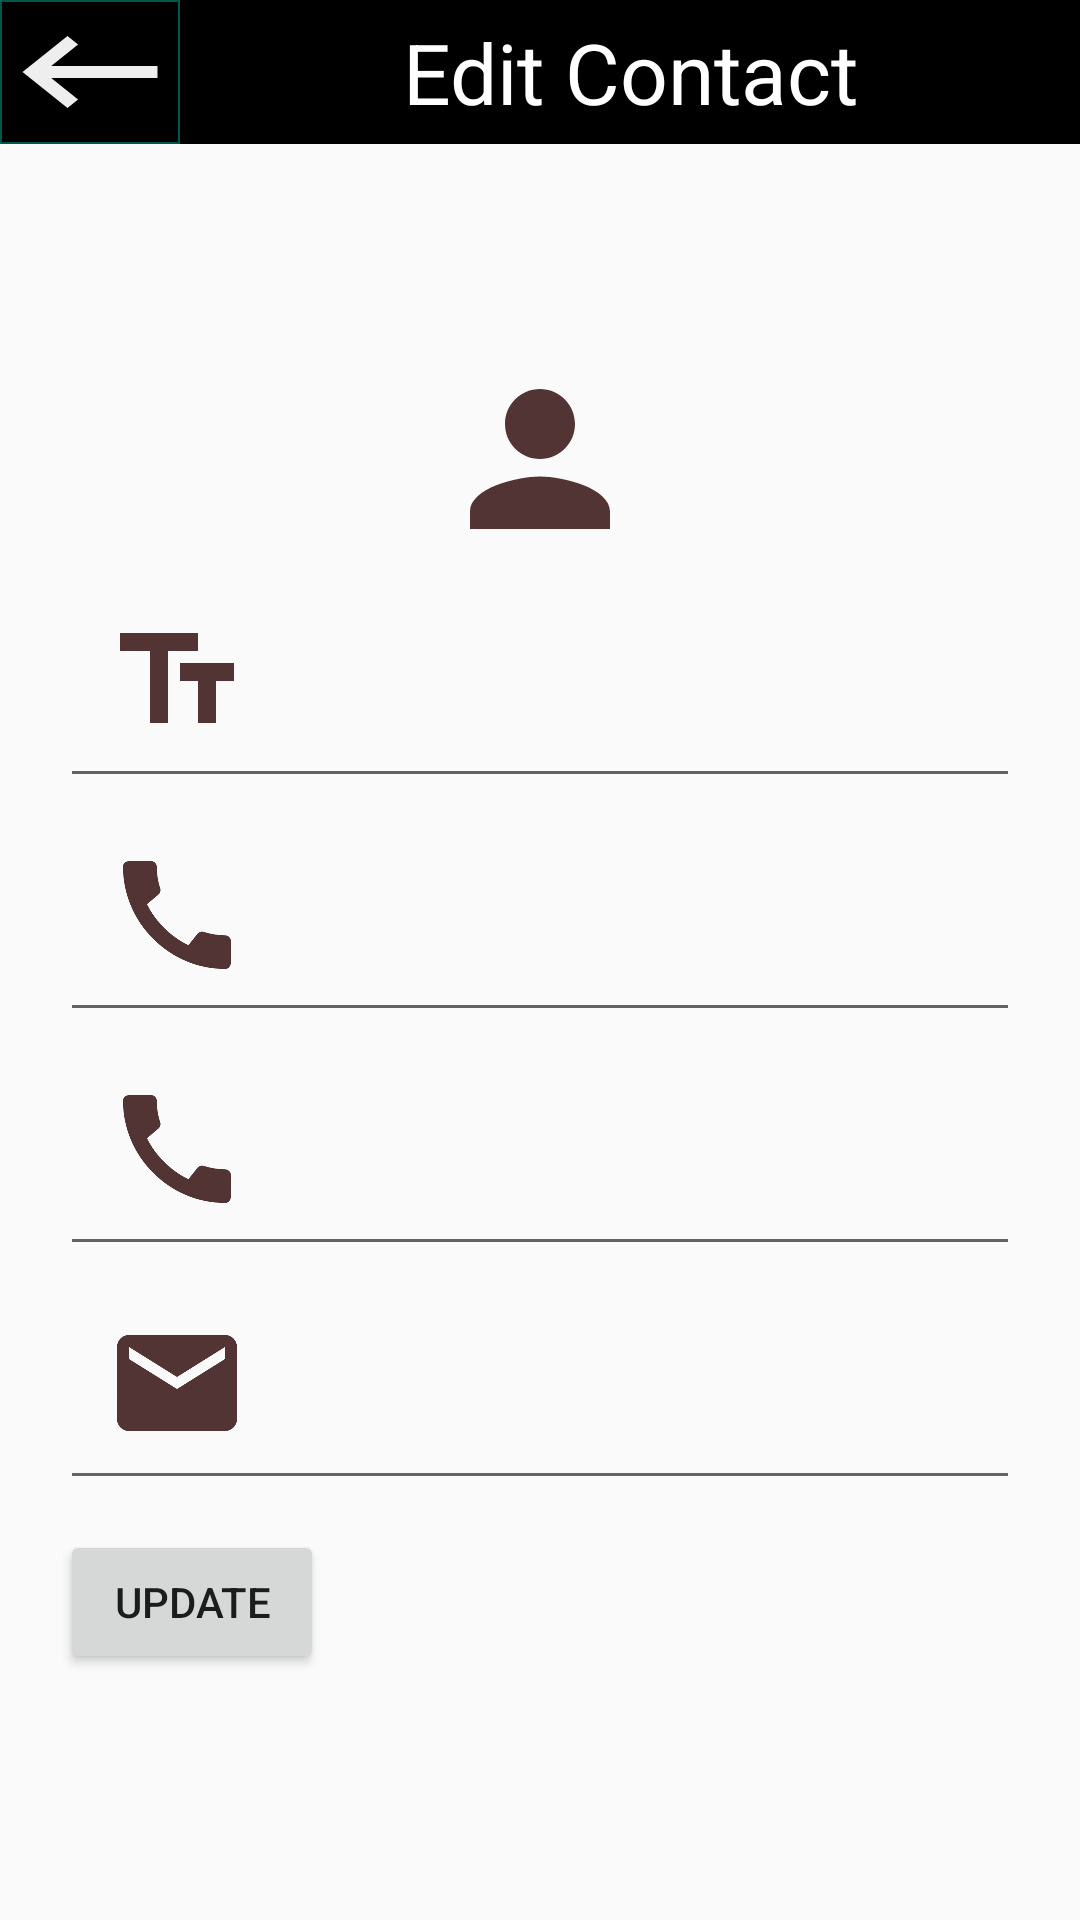

Layout XML and referenced resources for this Android screen:
<!-- AndroidManifest.xml: application theme Theme.Contact -->
<!-- res/layout/fragment_edit_exixting_contact_screen.xml -->
<?xml version="1.0" encoding="utf-8"?>
<LinearLayout xmlns:android="http://schemas.android.com/apk/res/android"
    xmlns:tools="http://schemas.android.com/tools"
    android:layout_width="match_parent"
    android:layout_height="match_parent"
    android:orientation="vertical"
    tools:context=".EditExixtingContactScreen">

    

   <LinearLayout
       android:layout_width="match_parent"
       android:layout_height="48dp"
       android:orientation="horizontal">


       <ImageButton
           android:id="@+id/toolbar"
           android:layout_width="0dp"
           android:layout_height="48dp"
           android:background="@drawable/back_button"
           android:layout_weight="1"/>

       <TextView android:layout_weight="5"
        android:layout_width="0dp"
        android:layout_height="48dp"
        android:background="@color/black"
        android:textSize="28sp"
        android:gravity="center"
        android:text="@string/edit_contact"
        android:textColor="@color/white"/>
   </LinearLayout>
    <ScrollView
        android:layout_width="match_parent"
        android:layout_height="wrap_content">

        <LinearLayout
            android:layout_width="match_parent"
            android:layout_height="wrap_content"
            android:padding="20dp"
            android:orientation="vertical">

            <ImageView

                android:layout_marginTop="50dp"
                android:layout_width="match_parent"
                android:layout_height="wrap_content"
                android:minHeight="70dp"
                android:layout_gravity="center"
                android:contentDescription="@string/contact_image"
                android:src="@drawable/ic_baseline_person_24"
            />
            <EditText
                android:id="@+id/name2"
                android:layout_width="match_parent"
                android:layout_height="wrap_content"
                android:drawableStart="@drawable/ic_baseline_text_fields_24"
                android:minHeight="48dp"
                android:inputType="text"
                android:textSize="24sp"
                android:autofillHints="name"
                android:textColor="#71AA2F"
                android:labelFor="@id/name2"
                android:padding="15dp"/>

            <EditText
                android:id="@+id/phone2"
                android:layout_width="match_parent"
                android:layout_height="wrap_content"
                android:drawableStart="@drawable/ic_baseline_call_24"
                android:minHeight="48dp"
                android:inputType="phone|number"
                android:textSize="24sp"
                android:autofillHints="phone"
                android:textColor="#71AA2F"
                android:padding="15dp"/>

            <EditText
                android:id="@+id/phone2_h"
                android:layout_width="match_parent"
                android:layout_height="wrap_content"
                android:drawableStart="@drawable/ic_baseline_call_24"
                android:minHeight="48dp"
                android:inputType="phone|number"
                android:textSize="24sp"
                android:textColor="#71AA2F"
                android:autofillHints="phone"
                android:padding="15dp"/>

            <EditText
                android:id="@+id/email2"
                android:layout_width="match_parent"
                android:layout_height="wrap_content"
                android:drawableStart="@drawable/ic_baseline_email_24"
                android:minHeight="48dp"
                android:inputType="textEmailAddress"
                android:textSize="24sp"
                android:labelFor="@id/email2"
                android:textColor="#71AA2F"
                android:autofillHints="emailAddress"
                android:padding="15dp"/>

            <Button
                android:layout_width="wrap_content"
                android:layout_height="wrap_content"
                android:id="@+id/update"
                android:layout_marginTop="10dp"
                android:text="@string/update"
                />


        </LinearLayout>

    </ScrollView>

</LinearLayout>
<!-- resources referenced by this layout -->
<resources>
  <color name="black">#FF000000</color>
  <color name="white">#FFFFFFFF</color>
  <!-- drawable back_button (drawable) -->
  <?xml version="1.0" encoding="utf-8"?>
  <layer-list xmlns:android="http://schemas.android.com/apk/res/android">
  
      <item
          android:drawable="@drawable/back_style">
      </item>
      <item android:drawable="@drawable/ic_baseline_keyboard_backspace_24">
      </item>
  </layer-list>
  <!-- drawable ic_baseline_email_24 (drawable) -->
  <vector android:height="48dp" android:tint="#533434"
      android:viewportHeight="24" android:viewportWidth="24"
      android:width="48dp" xmlns:android="http://schemas.android.com/apk/res/android">
      <path android:fillColor="@android:color/white" android:pathData="M20,4L4,4c-1.1,0 -1.99,0.9 -1.99,2L2,18c0,1.1 0.9,2 2,2h16c1.1,0 2,-0.9 2,-2L22,6c0,-1.1 -0.9,-2 -2,-2zM20,8l-8,5 -8,-5L4,6l8,5 8,-5v2z"/>
  </vector>
  <!-- drawable ic_baseline_person_24 (drawable) -->
  <vector android:height="24dp" android:tint="#533434"
      android:viewportHeight="24" android:viewportWidth="24"
      android:width="24dp" xmlns:android="http://schemas.android.com/apk/res/android">
      <path android:fillColor="@android:color/white" android:pathData="M12,12c2.21,0 4,-1.79 4,-4s-1.79,-4 -4,-4 -4,1.79 -4,4 1.79,4 4,4zM12,14c-2.67,0 -8,1.34 -8,4v2h16v-2c0,-2.66 -5.33,-4 -8,-4z"/>
  </vector>
  <!-- drawable ic_baseline_text_fields_24 (drawable) -->
  <vector android:height="48dp" android:tint="#533434"
      android:viewportHeight="24" android:viewportWidth="24"
      android:width="48dp" xmlns:android="http://schemas.android.com/apk/res/android">
      <path android:fillColor="@android:color/white" android:pathData="M2.5,4v3h5v12h3V7h5V4H2.5zM21.5,9h-9v3h3v7h3v-7h3V9z"/>
  </vector>
  <string name="contact_image">contact image</string>
  <string name="edit_contact">Edit Contact</string>
  <string name="update">Update</string>
  <!-- drawable ic_baseline_keyboard_backspace_24 (drawable) -->
  <vector android:height="24dp" android:tint="#F5F8F8F8"
      android:viewportHeight="24" android:viewportWidth="24"
      android:width="24dp" xmlns:android="http://schemas.android.com/apk/res/android">
      <path android:fillColor="#0C0C0C" android:pathData="M21,11H6.83l3.58,-3.59L9,6l-6,6 6,6 1.41,-1.41L6.83,13H21z"/>
  </vector>
  <color name="purple_500">#FF6200EE</color>
  <color name="purple_700">#FF3700B3</color>
  <color name="teal_200">#FF03DAC5</color>
  <color name="teal_700">#FF018786</color>
  <!-- drawable button_pressed (drawable) -->
  <?xml version="1.0" encoding="utf-8"?>
  <shape
      xmlns:android="http://schemas.android.com/apk/res/android"
      android:shape="rectangle">
  
      <corners android:radius="10dp"/>
      <stroke android:width="0.5dp" android:color="@color/colorPrimaryDark"/>
      <solid android:color="@color/colorAccent"/>
  
  </shape>
  <!-- drawable button_focused (drawable) -->
  <?xml version="1.0" encoding="utf-8"?>
  <shape
      xmlns:android="http://schemas.android.com/apk/res/android"
      android:shape="rectangle">
  
  
      <stroke android:width="0.5dp" android:color="@color/colorPrimaryDark"/>
      <solid android:color="@color/colorAccent"/>
  
  </shape>
  <!-- drawable back (drawable) -->
  <?xml version="1.0" encoding="utf-8"?>
  <shape
      xmlns:android="http://schemas.android.com/apk/res/android"
      android:shape="rectangle">
      
      <stroke android:width="0.5dp" android:color="@color/colorPrimaryDark"/>
      <solid android:color="@color/black"/>
  
  </shape>
  <color name="colorPrimaryDark">#00574B</color>
  <color name="colorAccent">#D81B60</color>
</resources>
